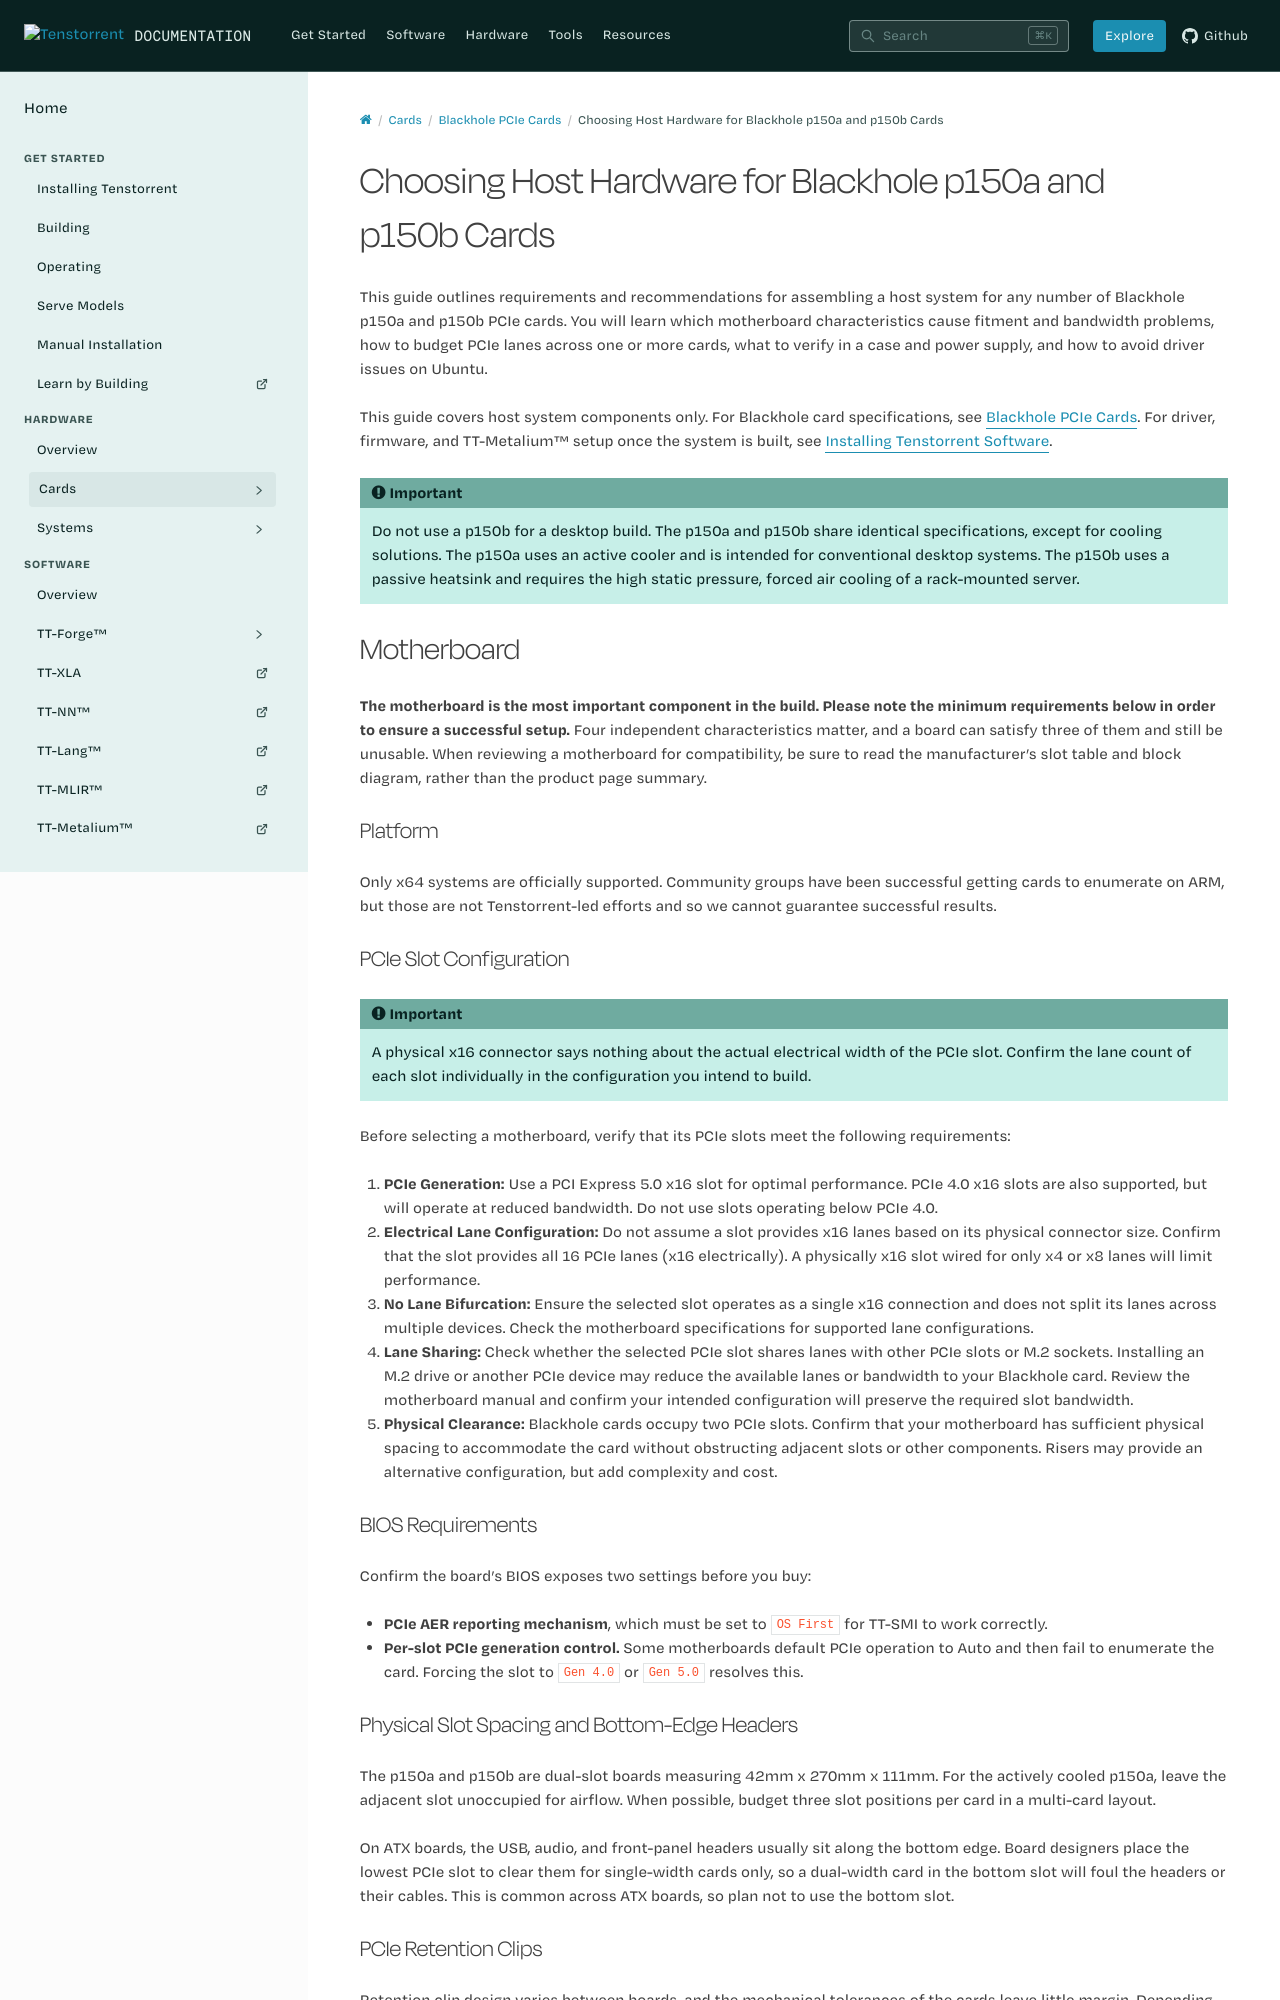

repository: tenstorrent/tenstorrent.github.io · page: aibs/blackhole/host-hardware.html · generator: sphinx

---
myst:
  html_meta:
    product-name: Blackhole p150a, Blackhole p150b, Tenstorrent
    technology-concepts: PCIe, ATX, motherboard, CPU, QSFP-DD, Ubuntu, power supply, BIOS
    document-type: how-to
---

# Choosing Host Hardware for Blackhole p150a and p150b Cards

This guide outlines requirements and recommendations for assembling a host system for any number of Blackhole p150a and p150b PCIe cards. You will learn which motherboard characteristics cause fitment and bandwidth problems, how to budget PCIe lanes across one or more cards, what to verify in a case and power supply, and how to avoid driver issues on Ubuntu.

This guide covers host system components only. For Blackhole card specifications, see [Blackhole PCIe Cards](index.md). For driver, firmware, and TT-Metalium™ setup once the system is built, see {doc}`Installing Tenstorrent Software </getting-started/README>`.

:::{important}
Do not use a p150b for a desktop build. The p150a and p150b share identical specifications, except for cooling solutions. The p150a uses an active cooler and is intended for conventional desktop systems. The p150b uses a passive heatsink and requires the high static pressure, forced air cooling of a rack-mounted server.
:::

## Motherboard

**The motherboard is the most important component in the build. Please note the minimum requirements below in order to ensure a successful setup.** Four independent characteristics matter, and a board can satisfy three of them and still be unusable. When reviewing a motherboard for compatibility, be sure to read the manufacturer's slot table and block diagram, rather than the product page summary.

### Platform

Only x64 systems are officially supported. Community groups have been successful getting cards to enumerate on ARM, but those are not Tenstorrent-led efforts and so we cannot guarantee successful results.

### PCIe Slot Configuration

:::{important}
A physical x16 connector says nothing about the actual electrical width of the PCIe slot. Confirm the lane count of each slot individually in the configuration you intend to build.
:::

Before selecting a motherboard, verify that its PCIe slots meet the following requirements:
1. **PCIe Generation:** Use a PCI Express 5.0 x16 slot for optimal performance. PCIe 4.0 x16 slots are also supported, but will operate at reduced bandwidth. Do not use slots operating below PCIe 4.0.
2. **Electrical Lane Configuration:** Do not assume a slot provides x16 lanes based on its physical connector size. Confirm that the slot provides all 16 PCIe lanes (x16 electrically). A physically x16 slot wired for only x4 or x8 lanes will limit performance. 
3. **No Lane Bifurcation:** Ensure the selected slot operates as a single x16 connection and does not split its lanes across multiple devices. Check the motherboard specifications for supported lane configurations.
4. **Lane Sharing:** Check whether the selected PCIe slot shares lanes with other PCIe slots or M.2 sockets. Installing an M.2 drive or another PCIe device may reduce the available lanes or bandwidth to your Blackhole card. Review the motherboard manual and confirm your intended configuration will preserve the required slot bandwidth.
5. **Physical Clearance:** Blackhole cards occupy two PCIe slots. Confirm that your motherboard has sufficient physical spacing to accommodate the card without obstructing adjacent slots or other components. Risers may provide an alternative configuration, but add complexity and cost.

### BIOS Requirements

Confirm the board's BIOS exposes two settings before you buy:

* **PCIe AER reporting mechanism**, which must be set to `OS First` for TT-SMI to work correctly.
* **Per-slot PCIe generation control.** Some motherboards default PCIe operation to Auto and then fail to enumerate the card. Forcing the slot to `Gen 4.0` or `Gen 5.0` resolves this.
